4-way image classification set "RLD_Dataset_Split" from GitHub (kevoctavian/ProgramRLD); label vocabulary: bacterial blight, healthy, rice blast, tungro.

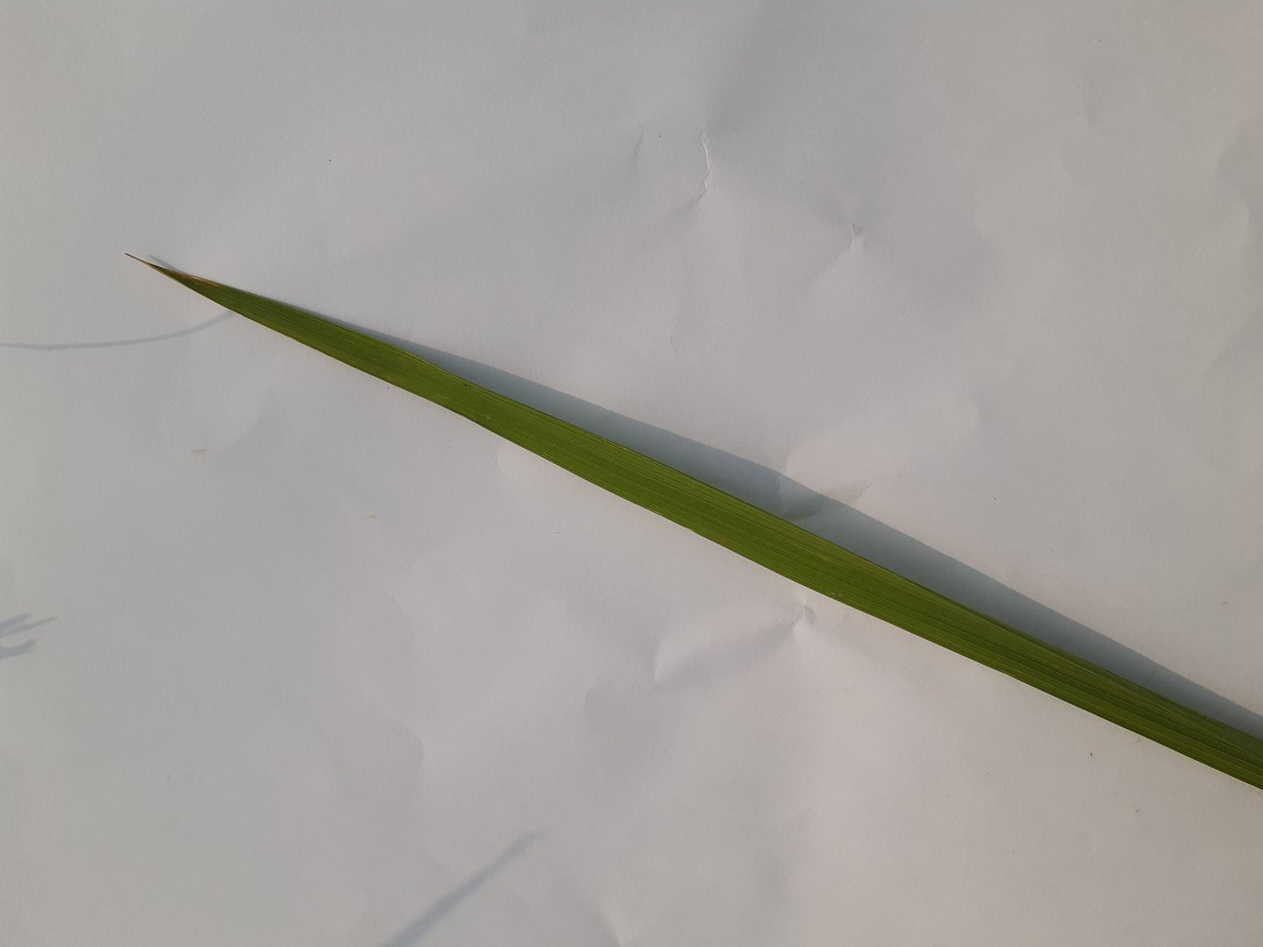
Label: healthy

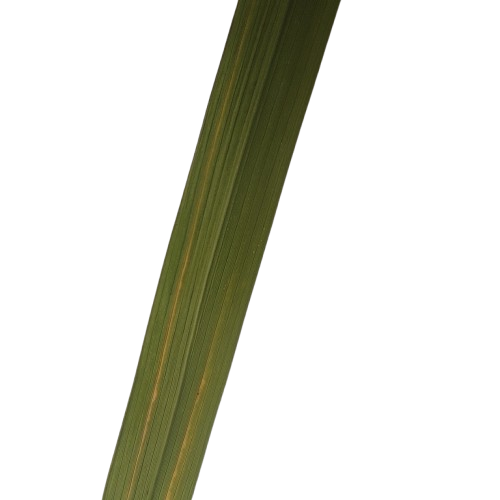
Label: tungro

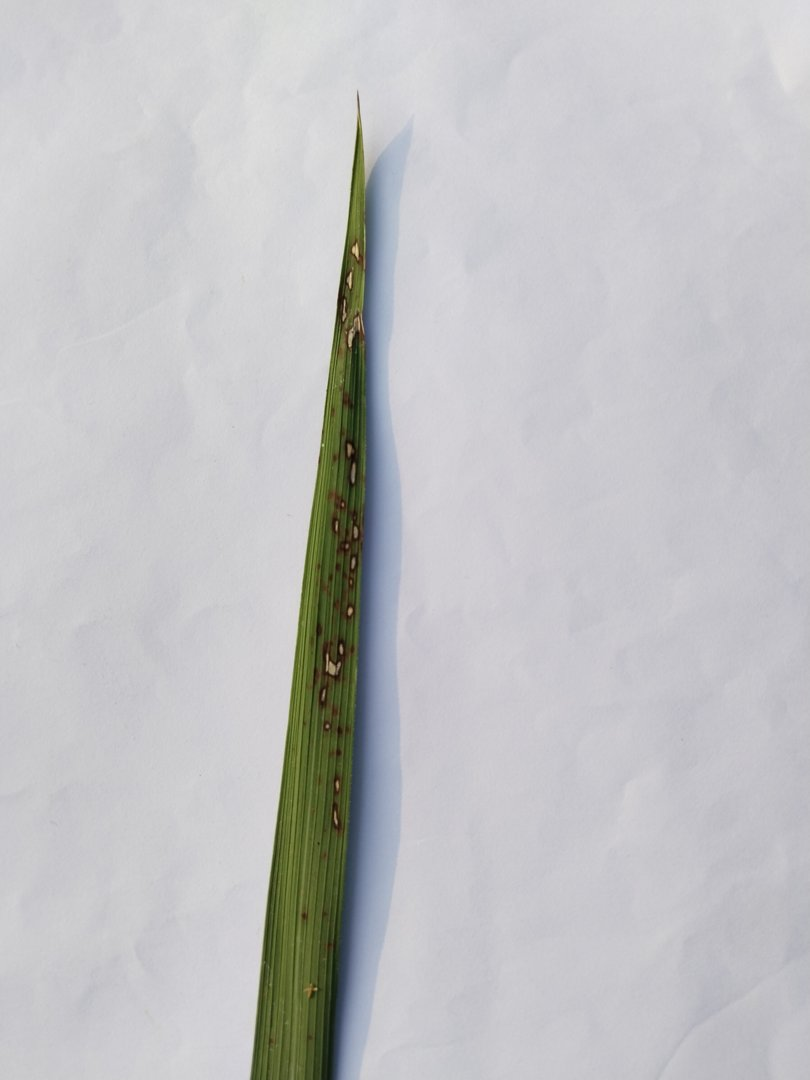
Label: rice blast

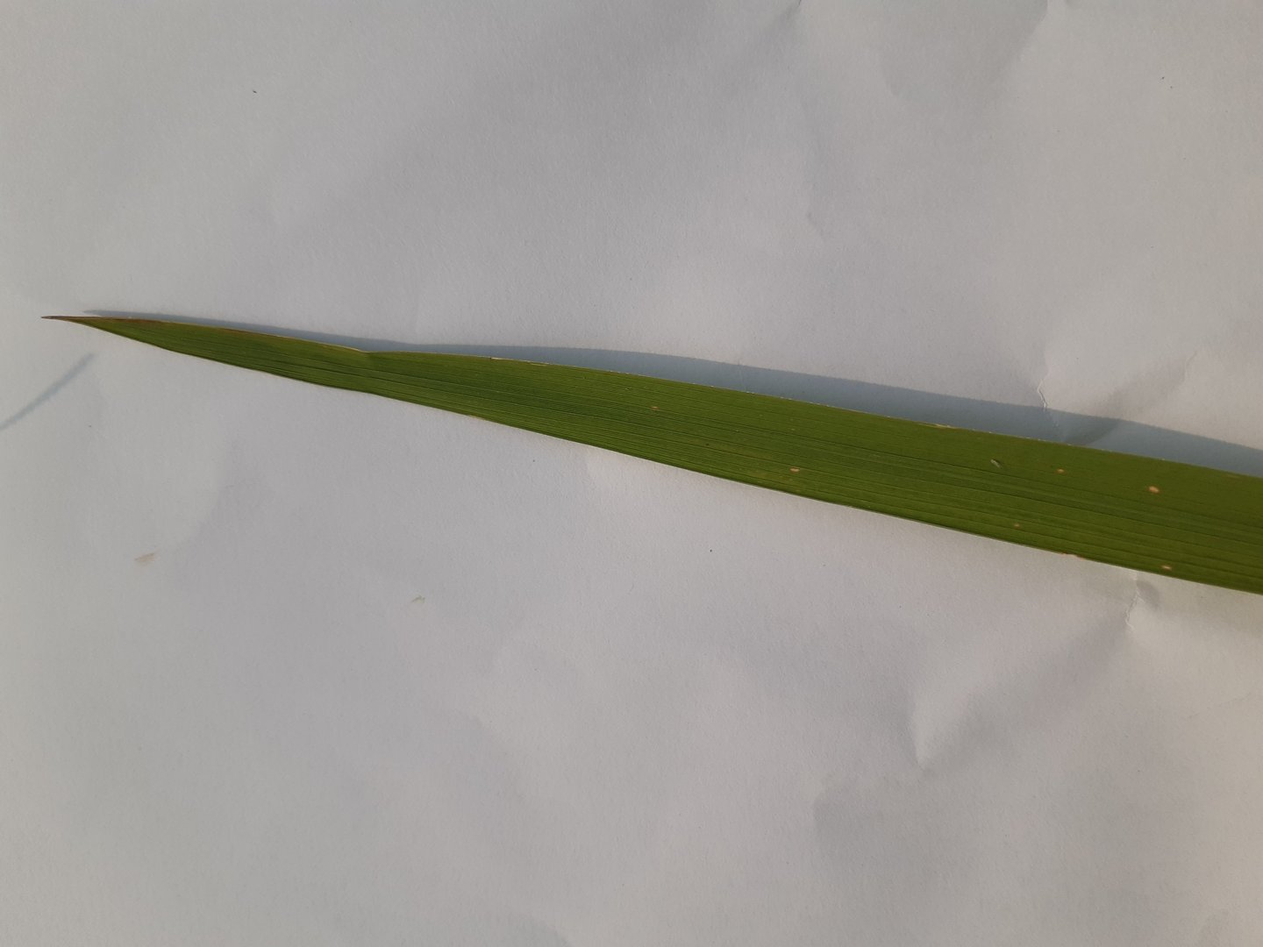
Label: healthy

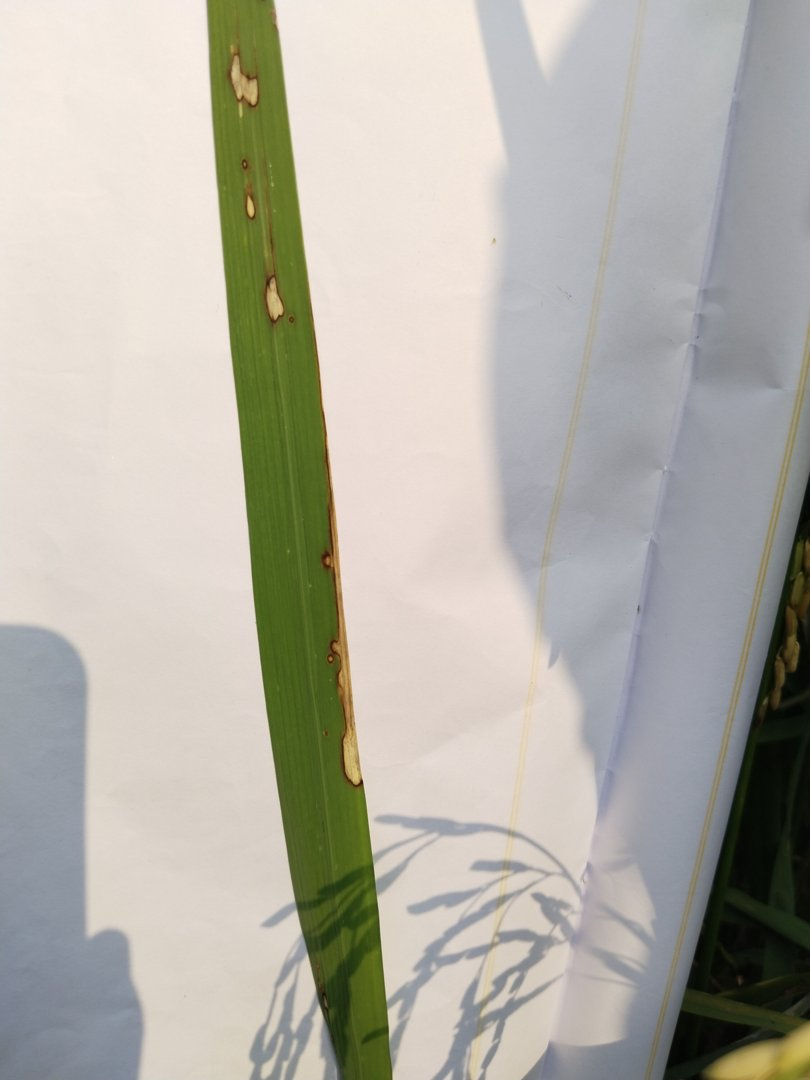
Label: rice blast

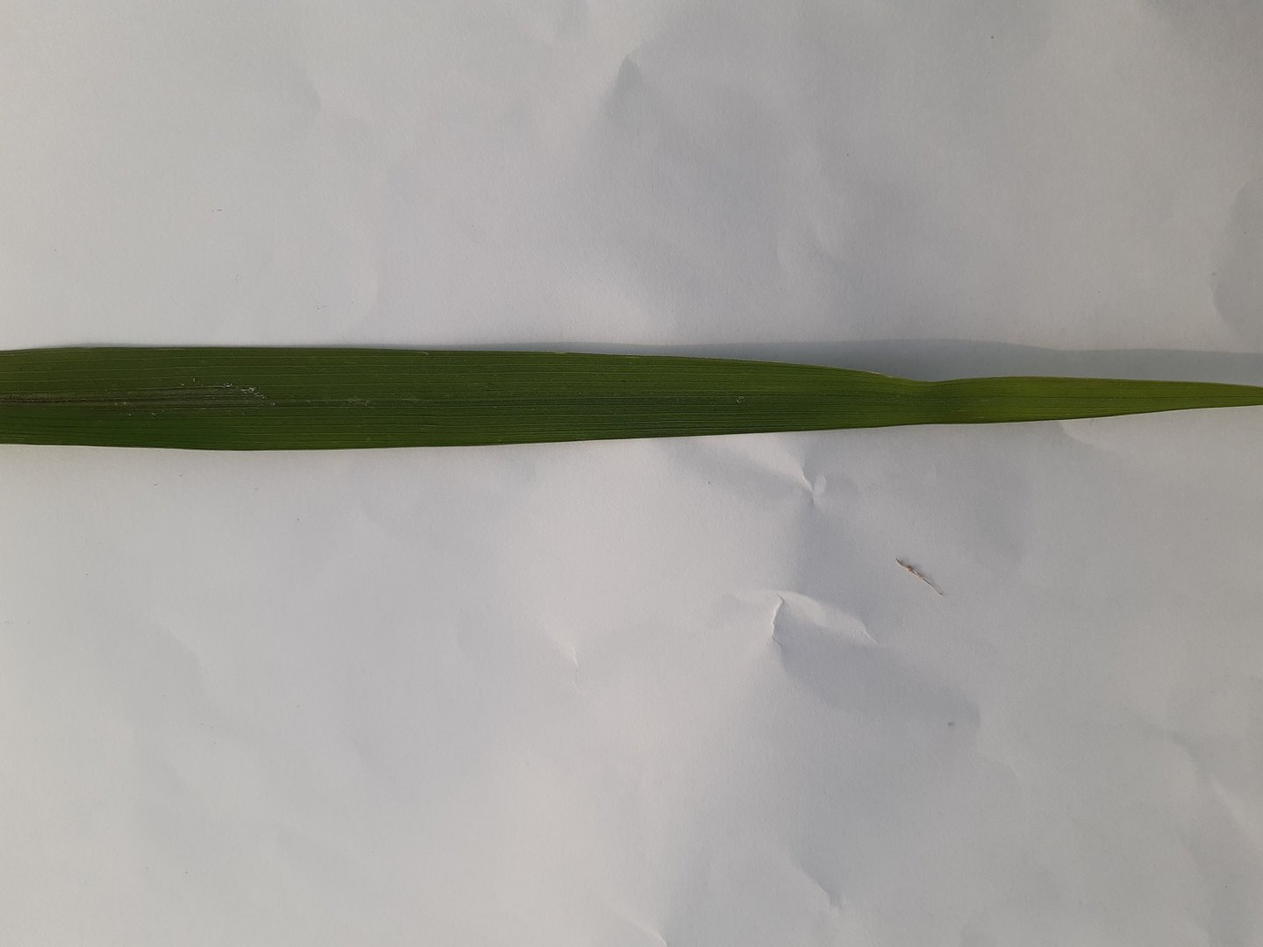
Label: healthy
